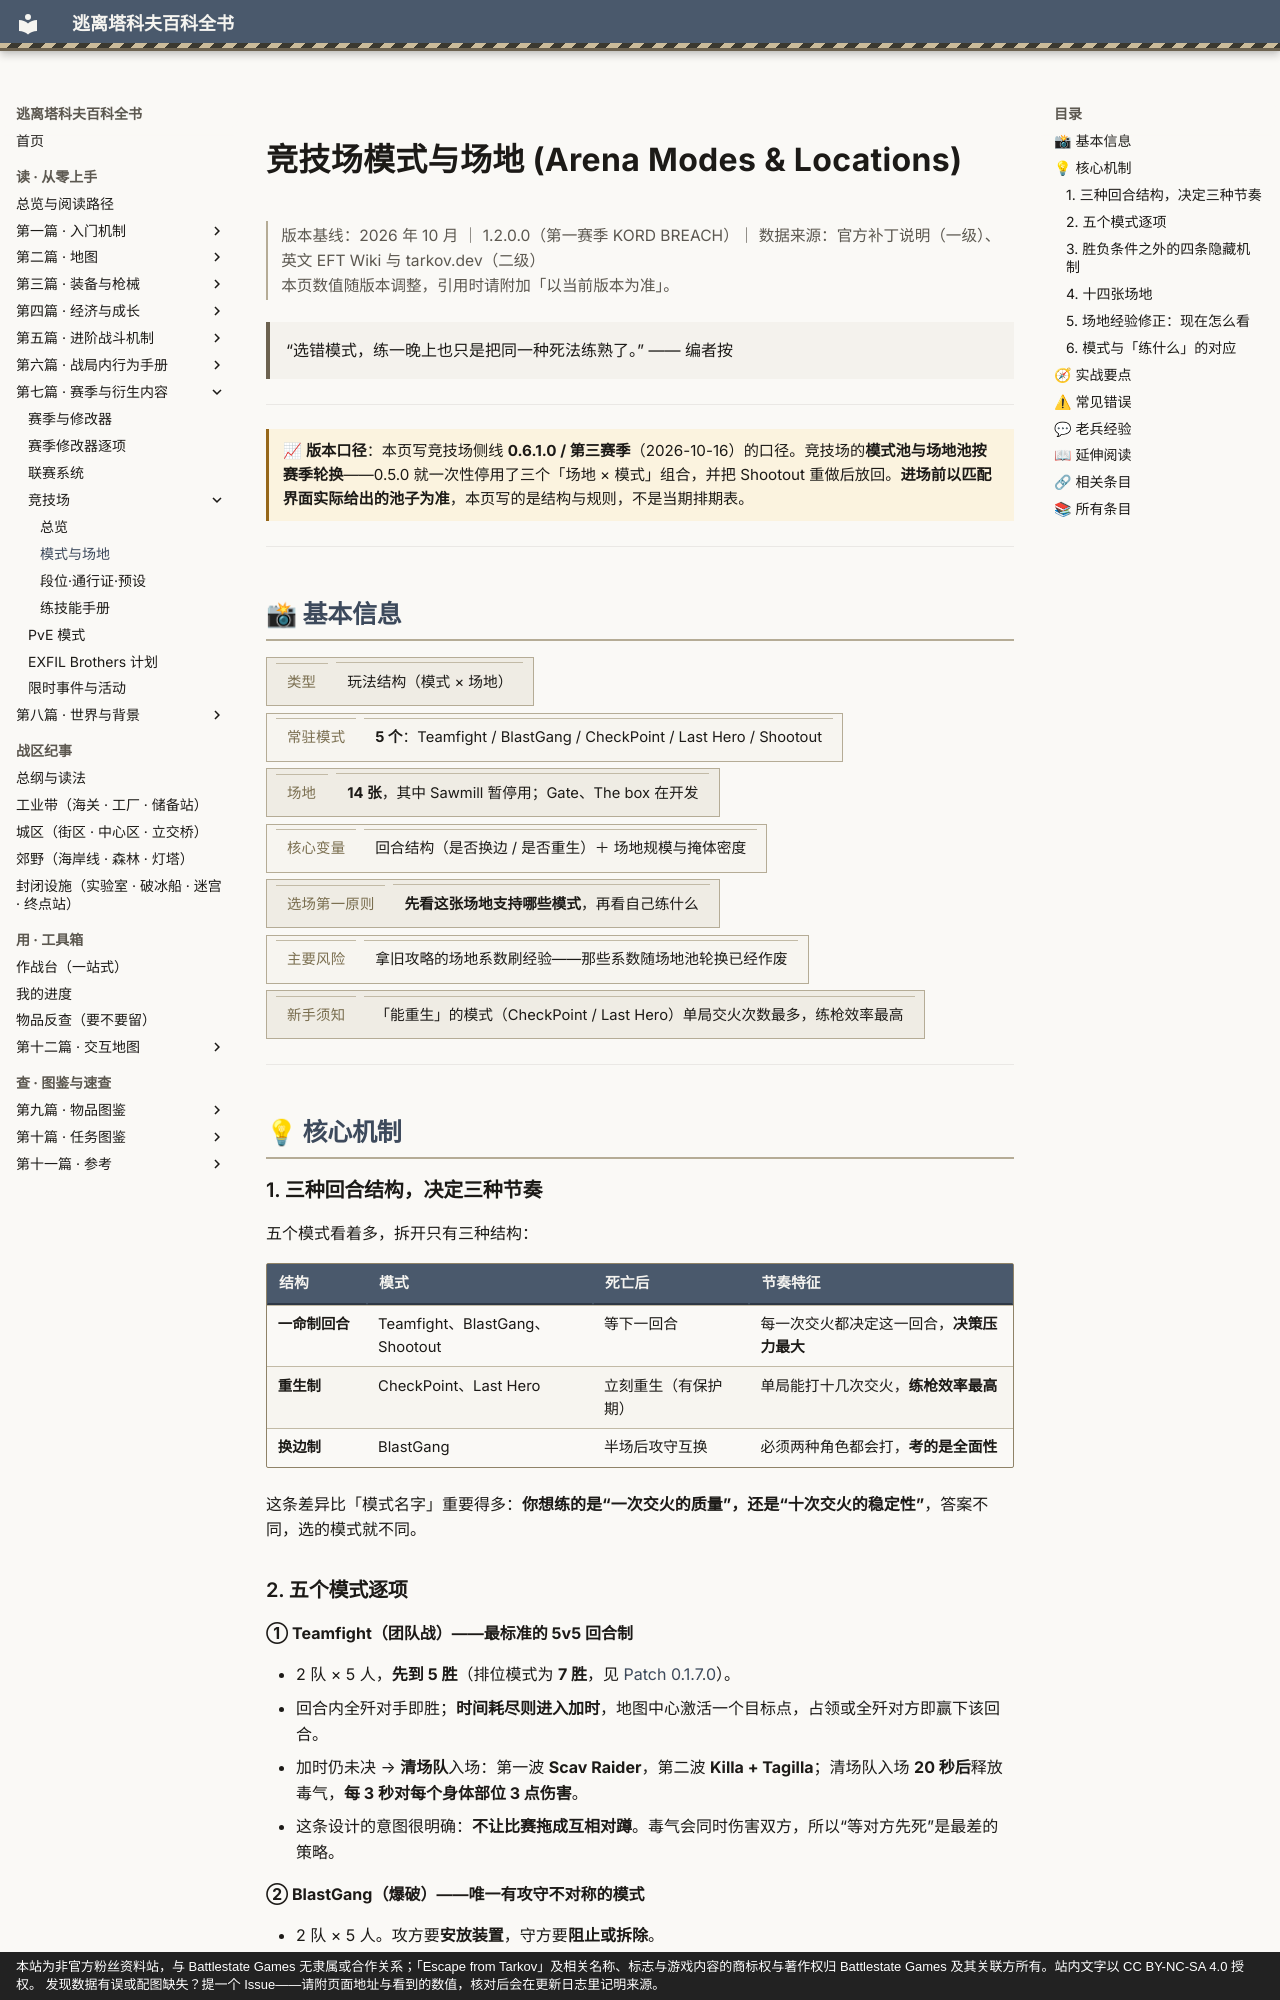

repository: GTX950L/tarkov-encyclopedia · page: entries/arena-modes/index.html · generator: mkdocs · copyright: 本站为非官方粉丝资料站，与 Battlestate Games 无隶属或合作关系；「Escape from Tarkov」及相关名称、标志与游戏内容的商标权与著作权归 Battlestate Games 及其关联方所有。站内文字以 CC BY-NC-SA 4.0 授权。 发现数据有误或配图缺失？提一个 Issue——请附页面地址与看到的数值，核对后会在更新日志里记明来源。

---
description: "竞技场模式与场地：“选错模式，练一晚上也只是把同一种死法练熟了。” —— 编者按"  # 自动生成
tags:
  - 竞技
  - 战斗
  - 中期
---
# 竞技场模式与场地 (Arena Modes & Locations)

<div class="tk-ver" data-search-exclude markdown>

> 版本基线：2026 年 10 月 ｜ 1.2.0.0（第一赛季 KORD BREACH）｜ 数据来源：官方补丁说明（一级）、英文 EFT Wiki 与 tarkov.dev（二级）  
> 本页数值随版本调整，引用时请附加「以当前版本为准」。

</div>

<a id="top"></a>

> “选错模式，练一晚上也只是把同一种死法练熟了。”
> —— 编者按

---

<div class="tk-note tk-note--time" markdown>

> 📈 **版本口径**：本页写竞技场侧线 **0.6.1.0 / 第三赛季**（2026-10-16）的口径。竞技场的**模式池与场地池按赛季轮换**——0.5.0 就一次性停用了三个「场地 × 模式」组合，并把 Shootout 重做后放回。**进场前以匹配界面实际给出的池子为准**，本页写的是结构与规则，不是当期排期表。

</div>

---

## 📸 基本信息

<div class="tk-kv-wrap" markdown>

| 项目 | 信息 |
|------|------|
| **类型** | 玩法结构（模式 × 场地） |
| **常驻模式** | **5 个**：Teamfight / BlastGang / CheckPoint / Last Hero / Shootout |
| **场地** | **14 张**，其中 Sawmill 暂停用；Gate、The box 在开发 |
| **核心变量** | 回合结构（是否换边 / 是否重生）＋ 场地规模与掩体密度 |
| **选场第一原则** | **先看这张场地支持哪些模式**，再看自己练什么 |
| **主要风险** | 拿旧攻略的场地系数刷经验——那些系数随场地池轮换已经作废 |
| **新手须知** | 「能重生」的模式（CheckPoint / Last Hero）单局交火次数最多，练枪效率最高 |

</div>

---

## 💡 核心机制

### 1. 三种回合结构，决定三种节奏

五个模式看着多，拆开只有三种结构：

| 结构 | 模式 | 死亡后 | 节奏特征 |
|------|------|--------|----------|
| **一命制回合** | Teamfight、BlastGang、Shootout | 等下一回合 | 每一次交火都决定这一回合，**决策压力最大** |
| **重生制** | CheckPoint、Last Hero | 立刻重生（有保护期） | 单局能打十几次交火，**练枪效率最高** |
| **换边制** | BlastGang | 半场后攻守互换 | 必须两种角色都会打，**考的是全面性** |

这条差异比「模式名字」重要得多：**你想练的是“一次交火的质量”，还是“十次交火的稳定性”**，答案不同，选的模式就不同。
